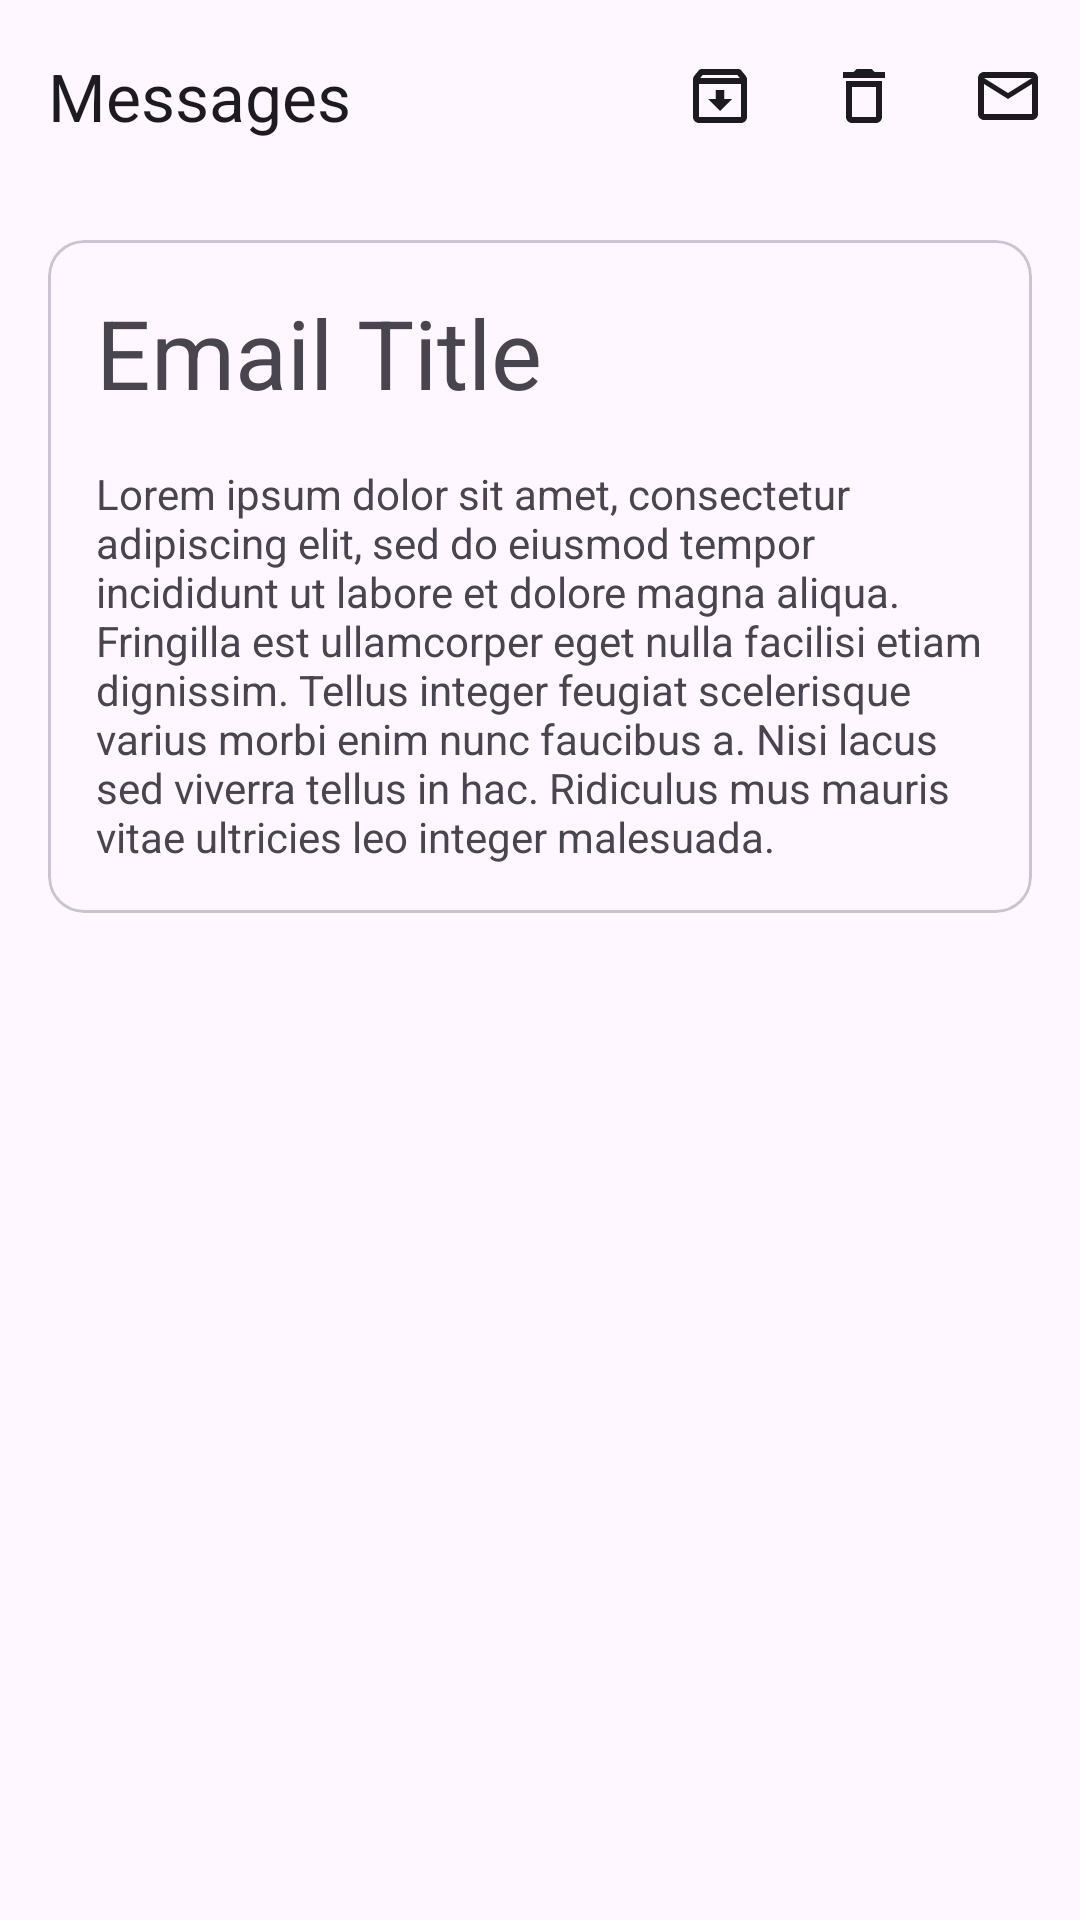

Write the Android layout XML for this screen, with the resource values it uses.
<!-- AndroidManifest.xml: application theme Theme.ListViewCanonicalLayout -->
<!-- res/layout/fragment_detail.xml -->
<?xml version="1.0" encoding="utf-8"?>
<androidx.constraintlayout.widget.ConstraintLayout xmlns:android="http://schemas.android.com/apk/res/android"
    xmlns:app="http://schemas.android.com/apk/res-auto"
    android:id="@+id/list_view_detail_container"
    android:layout_width="match_parent"
    android:layout_height="match_parent"
    android:layout_weight="1">

    <com.google.android.material.appbar.AppBarLayout
        android:id="@+id/email_header"
        android:layout_width="0dp"
        android:layout_height="?attr/actionBarSize"
        android:layout_weight="1"
        app:layout_constraintStart_toStartOf="parent"
        app:layout_constraintEnd_toEndOf="parent"
        app:layout_constraintTop_toTopOf="parent">

        <com.google.android.material.appbar.MaterialToolbar
            android:id="@+id/toolbar"
            android:layout_width="match_parent"
            android:layout_height="match_parent"
            android:background="@android:color/transparent"
            app:title="Messages"
            android:textAppearance="?attr/textAppearanceHeadlineLarge"
            app:menu="@menu/detail_menu" />

    </com.google.android.material.appbar.AppBarLayout>

    <ScrollView
        android:layout_width="0dp"
        android:layout_height="wrap_content"
        android:layout_weight="1"
        app:layout_constraintTop_toBottomOf="@id/email_header"
        app:layout_constraintStart_toStartOf="parent"
        app:layout_constraintEnd_toEndOf="parent">
        <LinearLayout
            android:id="@+id/emails_container"
            android:layout_width="match_parent"
            android:layout_height="wrap_content"
            android:orientation="vertical">
            <com.google.android.material.card.MaterialCardView
                android:id="@+id/email_cardview"
                android:layout_width="match_parent"
                android:layout_height="wrap_content"
                android:layout_margin="16dp">
                <LinearLayout
                    android:layout_width="match_parent"
                    android:layout_height="wrap_content"
                    android:layout_margin="16dp"
                    android:orientation="vertical">
                    <TextView
                        android:id="@+id/email_title"
                        android:layout_width="wrap_content"
                        android:layout_height="wrap_content"
                        android:textAppearance="?attr/textAppearanceHeadlineLarge"
                        android:text="@string/email_title"/>
                    <TextView
                        android:id="@+id/email_content"
                        android:layout_width="wrap_content"
                        android:layout_height="wrap_content"
                        android:layout_marginTop="16dp"
                        android:text="@string/email_text"/>
                </LinearLayout>
            </com.google.android.material.card.MaterialCardView>
        </LinearLayout>
    </ScrollView>
</androidx.constraintlayout.widget.ConstraintLayout>
<!-- resources referenced by this layout -->
<resources>
  <string name="email_text">
      Lorem ipsum dolor sit amet, consectetur adipiscing elit, sed do eiusmod tempor incididunt ut labore et dolore magna aliqua.
      Fringilla est ullamcorper eget nulla facilisi etiam dignissim. Tellus integer feugiat scelerisque varius morbi enim nunc faucibus a.
      Nisi lacus sed viverra tellus in hac. Ridiculus mus mauris vitae ultricies leo integer malesuada.
    </string>
  <string name="email_title">Email Title</string>
  <style name="Theme.ListViewCanonicalLayout" parent="Base.Theme.ListViewCanonicalLayout" />
  <style name="Base.Theme.ListViewCanonicalLayout" parent="Theme.Material3.DayNight.NoActionBar">
          
          
      </style>
</resources>
